Run: headless pygame with SDL's dummy video driver; simulated clock (each Clock.tick advances the game by its frame time, no real sleeping); random seed 0; keys injected as events and as key.get_pressed() state; mouse plan: one left click at the window centre at the start of phase 2, then a move to the lower-right quarter at the start of phase 3.
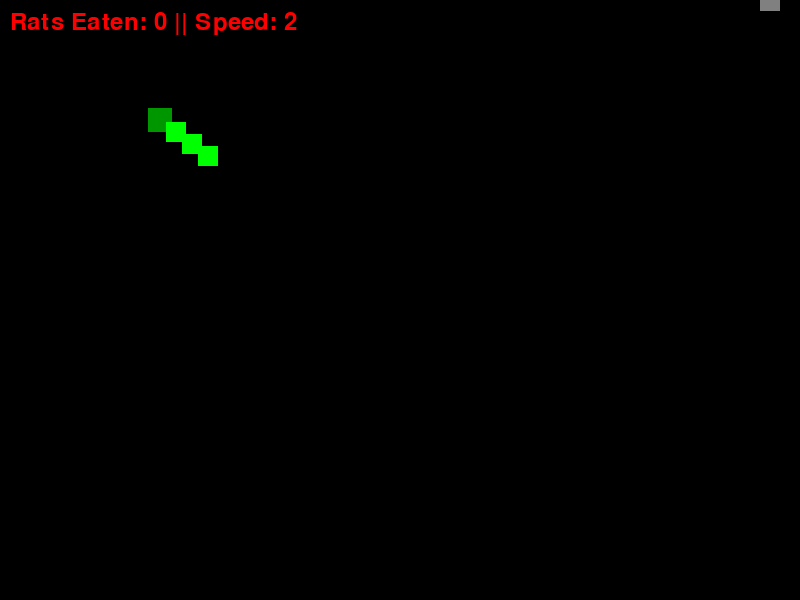
Frame 1 of 4 · flips 1–60 · no input
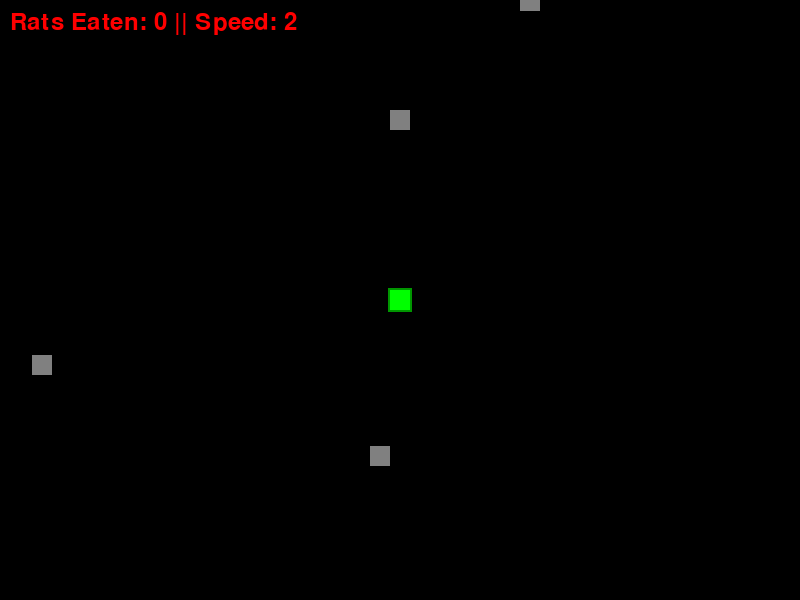
Frame 2 of 4 · flips 61–180 · clicked the window centre · tapped SPACE, RETURN · held RIGHT (→), D
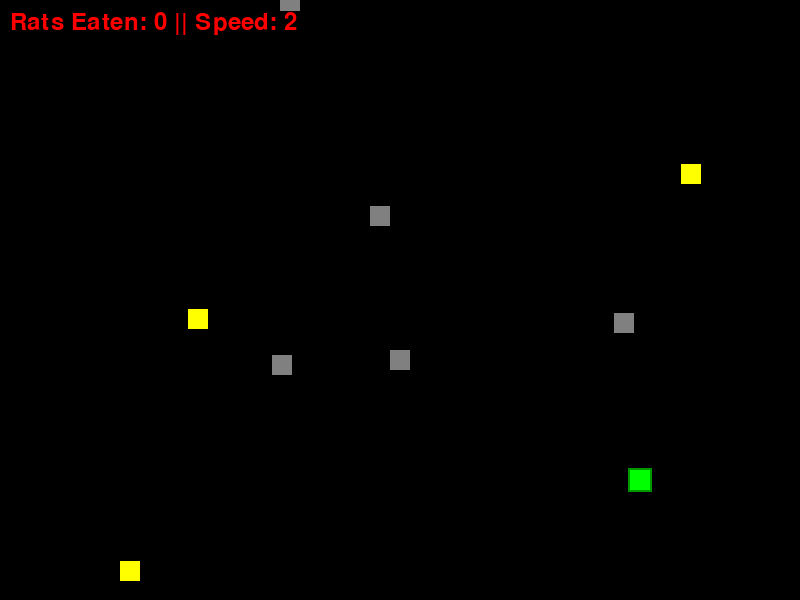
Frame 3 of 4 · flips 181–300 · moved the mouse to the lower-right quarter · held DOWN (↓), S
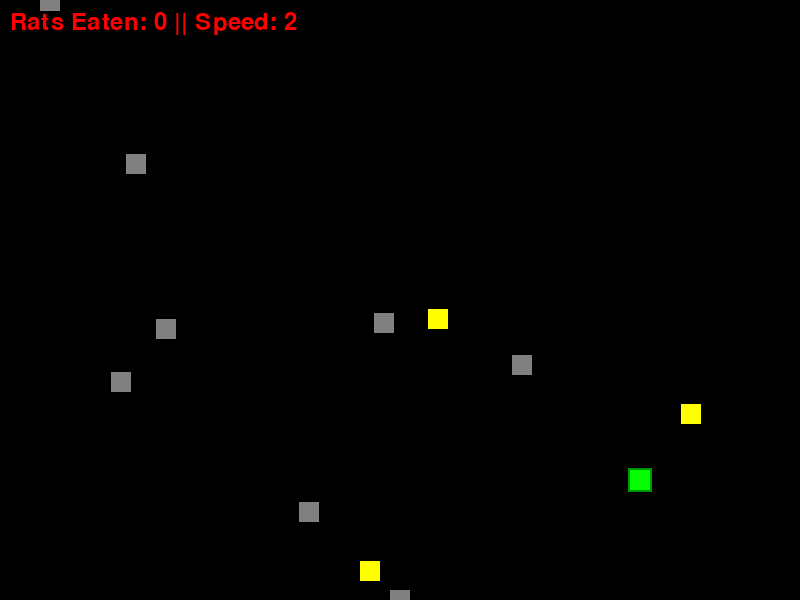
Frame 4 of 4 · flips 301–420 · held LEFT (←), A, UP (↑), W

The pygame program that drew these frames:

import pygame
import math
import random
import sys

width = 800
height = 600
fps = 60
block = 20

# colors
black = (0, 0, 0)
green = (0, 255, 0)  # snek boi
hed_green = (0, 150, 0) #snek boi hed
gray = (128, 128, 128)  # ratz
yellow = (255, 255, 0)  # wildcard
red = (255, 0, 0)  # blood + game over
white = (255, 255, 255)  # text

pygame.init()
screen = pygame.display.set_mode((width, height))
pygame.display.set_caption("Snek (bom om like snek game)")
clock = pygame.time.Clock()

flip = False

def reset():
    global flip
    flip = False
    return {
        "snake_history": [(width // 2, height // 2)],
        "snake_length": 4,
        "rats eaten": 0,
        "base_rat_fast": 2,
        "rats": [],
        "die?": False,
        "die_pos": None,
        "message": "",
        "message_timer": 0
    }

game = reset()

while True:
    screen.fill(black)

    for event in pygame.event.get():
        if event.type == pygame.QUIT:
            pygame.quit()
            sys.exit()
        
        if event.type == pygame.KEYDOWN and game["die?"]:
            game = reset()

    if not game["die?"]:
        mx, my = pygame.mouse.get_pos()
        if flip:
            mouse_x = width - mx
            mouse_y = height - my
        else:
            mouse_x, mouse_y = mx, my
        
        hed_x, hed_y = game["snake_history"][0]

        dirToX = mouse_x - hed_x
        dirToY = mouse_y - hed_y
        distance = math.hypot(dirToX, dirToY)

        snake_fast = 5
        if distance > snake_fast:
            hed_x += dirToX / distance * snake_fast
            hed_y += dirToY / distance * snake_fast
        else:
            hed_x = mouse_x
            hed_y = mouse_y

        game["snake_history"].insert(0, (hed_x, hed_y))
        if len(game["snake_history"]) > game["snake_length"] * 4:
            game["snake_history"].pop()

        if random.random() < 0.03:  # 3% a frame ie 72 % a second.
            is_wildcard = random.random() < 0.05

            side = random.randint(0, 3)
            rat_fast = game["base_rat_fast"] + (game["rats eaten"] // 10)
            
            if side == 0:
                x = random.randint(0, width)
                y = -block
                vx = 0
                vy = rat_fast
            elif side == 1:
                x = random.randint(0, width)
                y = height + block
                vx = 0
                vy = -rat_fast
            elif side == 2:
                x = -block
                y = random.randint(0, height)
                vx = rat_fast
                vy = 0
            else:
                x = width + block
                y = random.randint(0, height)
                vx = -rat_fast
                vy = 0

            game["rats"].append({
                "x": x,
                "y": y,
                "vx": vx,
                "vy": vy,
                "is_wildcard": is_wildcard
            })

        hed_rect = pygame.Rect(hed_x - block/2, hed_y - block/2, block, block)
        
        alive_rats = []
        for rat in game["rats"]:
            rat["x"] += rat["vx"]
            rat["y"] += rat["vy"]

            rat_rect = pygame.Rect(rat["x"] - block / 2, rat["y"] - block / 2, block, block)
            
            if hed_rect.colliderect(rat_rect):
                if rat["is_wildcard"]:
                    flip = not flip
                    game["message"] = "MOVEMENT FLIPPED!" if flip else "MOVEMENT RESTORED!"
                    game["message_timer"] = fps * 2
                else:
                    game["snake_length"] += 1
                    game["rats eaten"] += 1
                continue

            hit_body = False
            for x in range(4, len(game["snake_history"]), 4):
                bx, by = game["snake_history"][x]
                body_rect = pygame.Rect(bx - block/2, by - block/2, block, block)
                if body_rect.colliderect(rat_rect):
                    if not rat["is_wildcard"]:
                        hit_body = True
                        game["die_pos"] = (rat["x"], rat["y"])  # Record where the hit happened
                    break

            if hit_body:
                game["die?"] = True

            if -50 < rat["x"] < width + 50 and -50 < rat["y"] < height + 50:
                alive_rats.append(rat)

        game["rats"] = alive_rats

    for rat in game["rats"]:
        color = yellow if rat["is_wildcard"] else gray
        pygame.draw.rect(screen, color, (rat["x"] - block / 2, rat["y"] - block / 2, block, block))

    for i in range(0, len(game["snake_history"]), 4):
        sx, sy = game["snake_history"][i]
        if i == 0:
            tcolor = hed_green
            size = block + 4
        else:
            tcolor = green
            size = block
        pygame.draw.rect(screen, tcolor, (sx - size / 2, sy - size / 2, size, size))

    font = pygame.font.SysFont(None, 36)
    score_text = font.render(f'Rats Eaten: {game["rats eaten"]} || Speed: {game["base_rat_fast"] + (game["rats eaten"] // 10)}', True, red)
    screen.blit(score_text, (10, 10))

    if game["message_timer"] > 0:
        game["message_timer"] -= 1

        funky_font = pygame.font.SysFont("comicsansms", 48, bold=True)
        msg_surf = funky_font.render(game["message"], True, yellow)
        
        # Mirror the text horizontally {AI USAGE}
        msg_surf = pygame.transform.flip(msg_surf, True, False) 
        screen.blit(msg_surf, (width // 2 - msg_surf.get_width() // 2, 100))

    # Draw Game Over and Blood {AI USAGE}
    if game["die?"]:
        # Draw Blood Spatter at death position
        if game["die_pos"]:
            dx, dy = game["die_pos"]
            pygame.draw.circle(screen, red, (dx, dy), 15)
            pygame.draw.circle(screen, red, (dx + 12, dy - 10), 10)
            pygame.draw.circle(screen, red, (dx - 10, dy + 8), 12)
            pygame.draw.circle(screen, red, (dx - 15, dy - 12), 6)
            pygame.draw.circle(screen, red, (dx + 5, dy + 15), 8)

        die_txt = font.render("GAME OVER!", True, red)
        restart_txt = font.render("(press any key to restart)", True, white)
        screen.blit(die_txt, (width // 2 - die_txt.get_width() // 2, height // 2 - die_txt.get_height() // 2))
        screen.blit(restart_txt, (width // 2 - restart_txt.get_width() // 2, height // 2 + die_txt.get_height() // 2))

    pygame.display.flip()
    clock.tick(fps)
